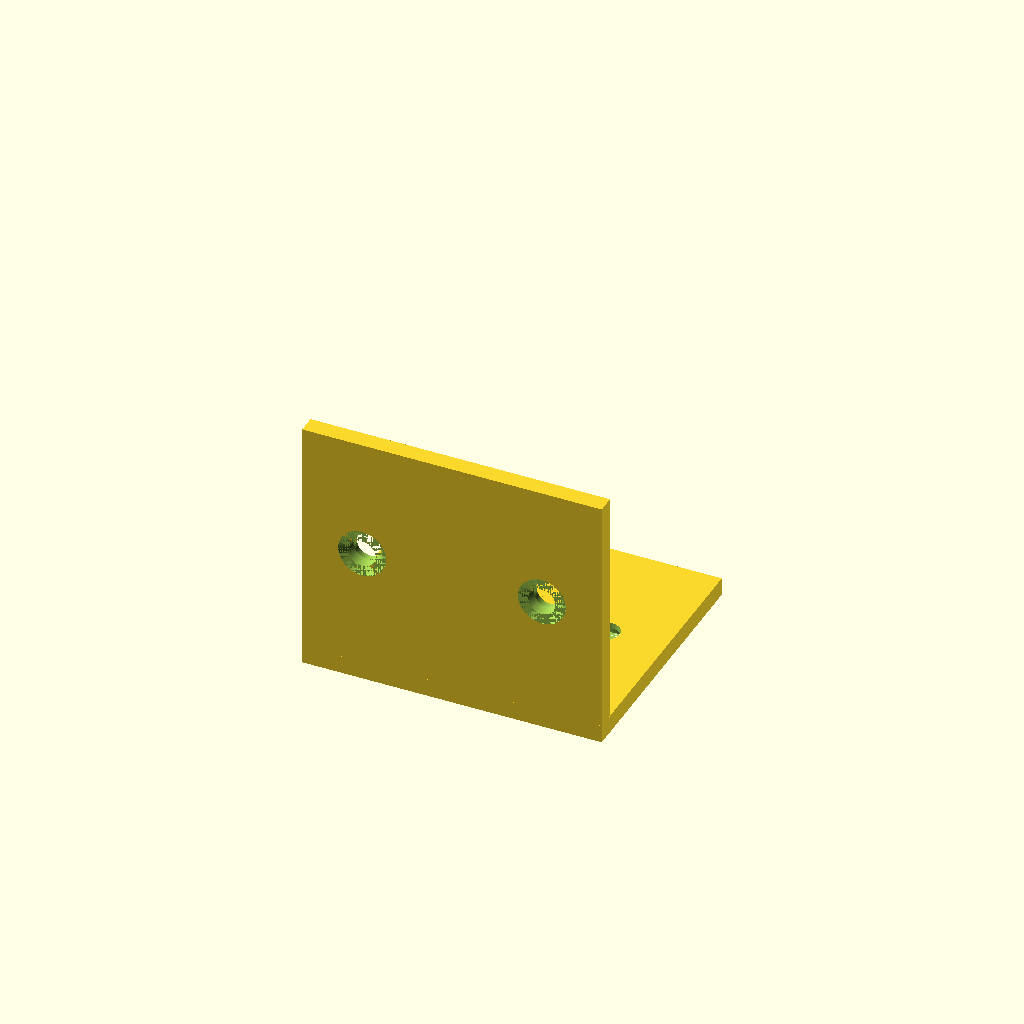
Cell 1: the model at its default parameters.
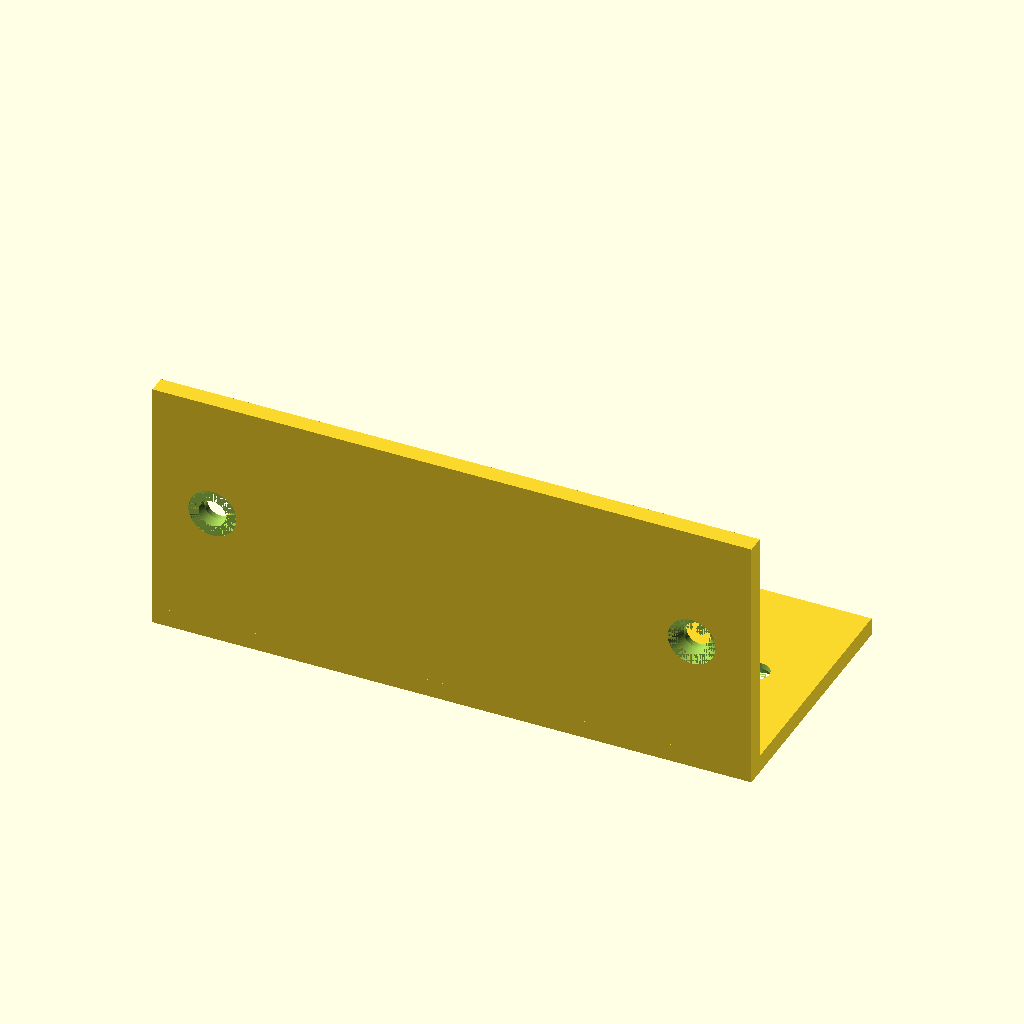
Cell 2: W = 100 (everything else at default).
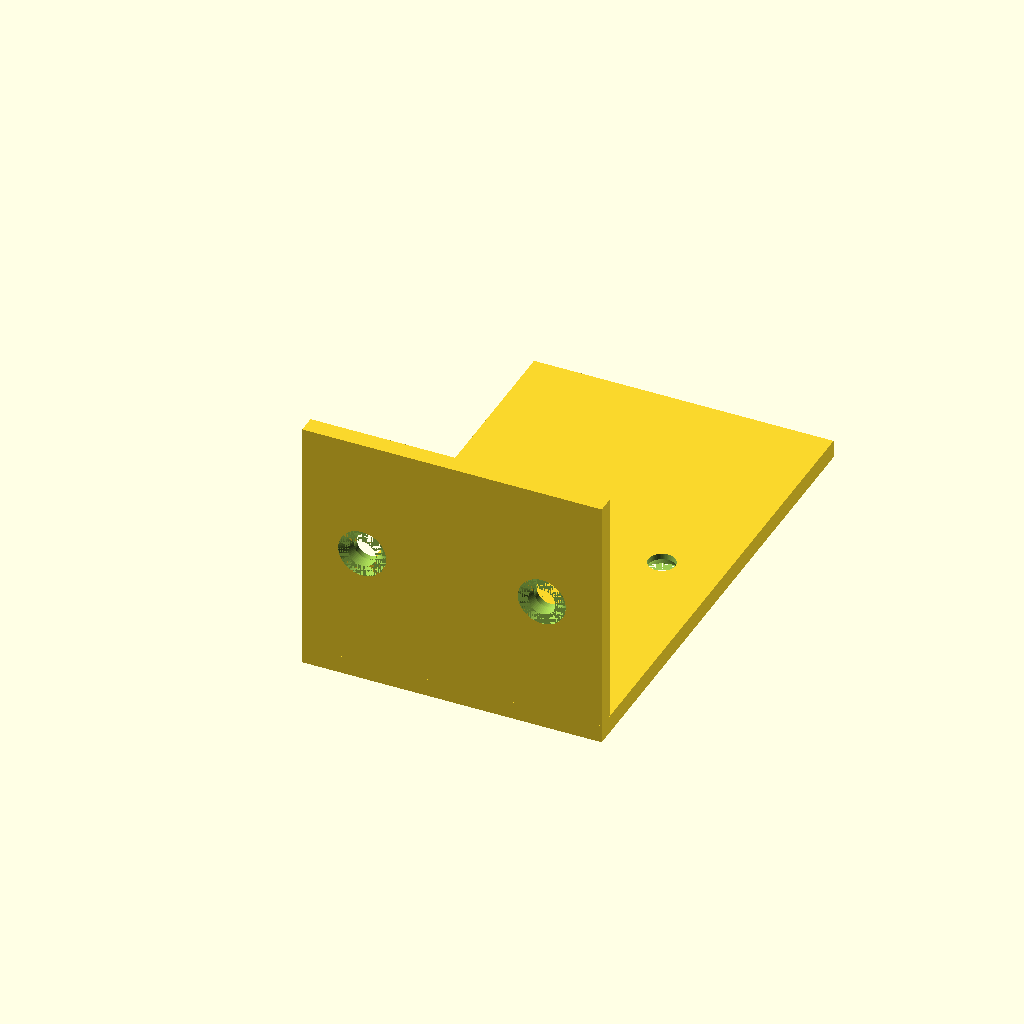
Cell 3: D = 80 (everything else at default).
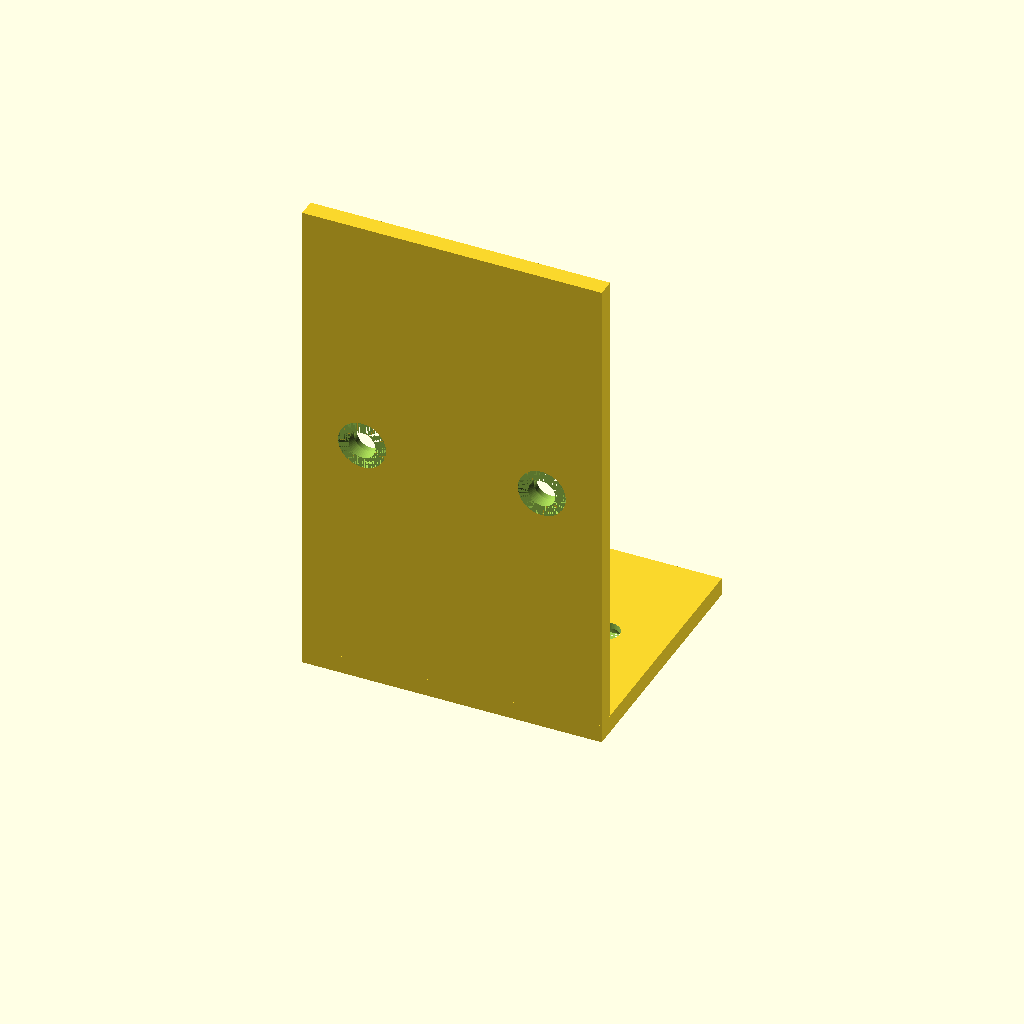
Cell 4 — H set to 80, the other parameters unchanged.
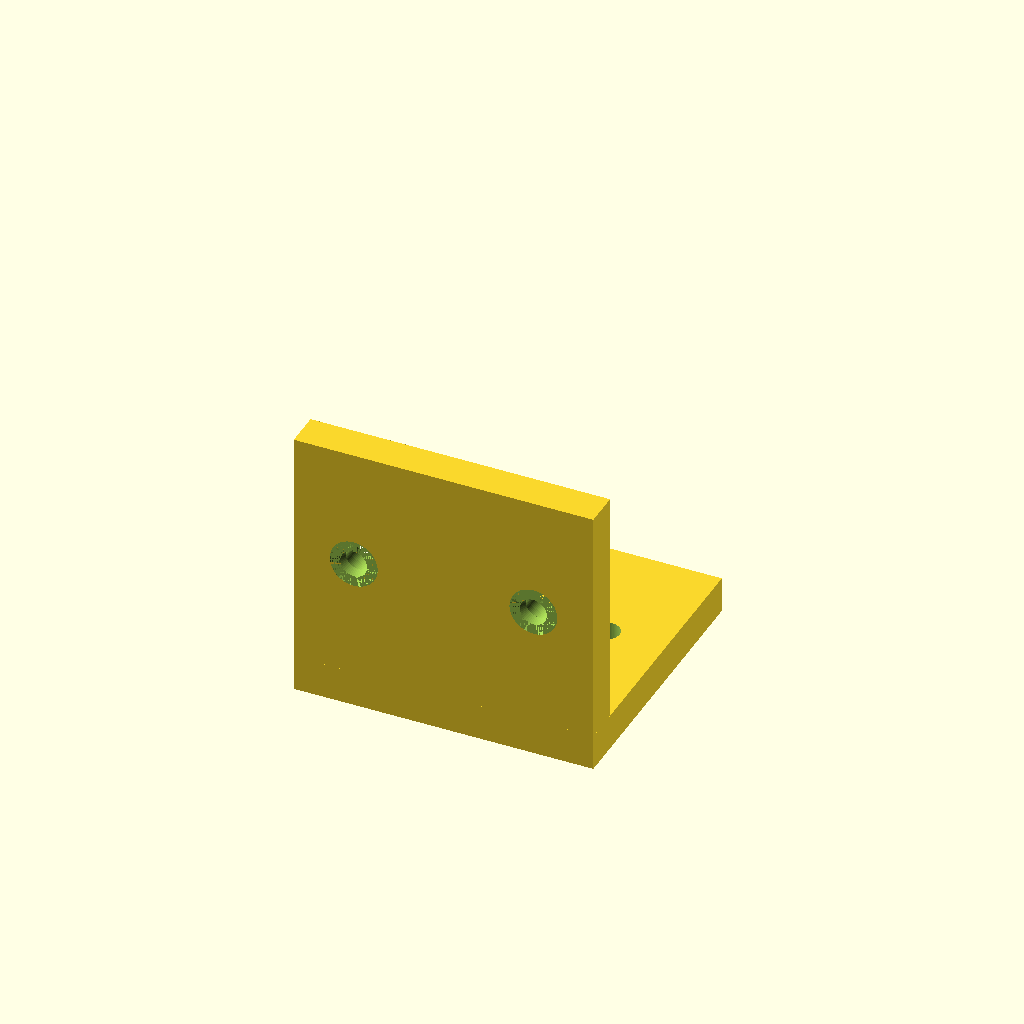
Cell 5: the same model with T = 6.
All cells are drawn from one camera (rotation 55°, 0°, 25°, orthographic, colour scheme Cornfield), so only the parameter changes between them.
OpenSCAD source file results/tier-2-l-bracket/bare-max_claude-opus-5-31927504fb38-2026-09-05T09-52-10-368Z/final.scad:
// =====================================================
//  L 字金具 (L-bracket)  /  M4 皿穴 × 4
//  内側コーナー = 原点
//  水平フランジ : +Y 方向 / 垂直フランジ : +Z 方向
// =====================================================

$fn = 64;

// ---------- パラメータ ----------
W       = 50;    // 幅 (X 方向) : 両フランジ共通
D       = 40;    // 水平面の奥行き (+Y)
H       = 40;    // 垂直面の高さ  (+Z)
T       = 3;     // 板厚

HOLE_D  = 4.5;   // 貫通穴 Φ4.5 (M4 用)
CSK_D   = 8;     // 皿座面 Φ8
CSK_H   = 2;     // 皿座面深さ 2
EDGE    = 10;    // 面の縁から穴中心までの距離

EPS     = 0.01;  // 差分演算用の微小値

XOFF    = W/2 - EDGE;   // 穴の左右オフセット = ±15

// ---------- 皿穴モジュール ----------
// z = 0 が外側表面(ボルト頭が当たる側)、材料は +Z 側に厚さ t
module countersunk_hole(t = T) {
    // 貫通穴
    translate([0, 0, -EPS])
        cylinder(d = HOLE_D, h = t + 2*EPS);
    // 皿座面(円錐) : 表面で Φ8 → 深さ 2mm で Φ4.5
    cylinder(d1 = CSK_D, d2 = HOLE_D, h = CSK_H);
    // 表面をきれいに抜くための微小延長
    translate([0, 0, -EPS])
        cylinder(d = CSK_D, h = EPS);
}

// ---------- 本体 ----------
difference() {
    union() {
        // 水平フランジ : 内面 z = 0、外面 z = -T、+Y へ 40mm
        translate([-W/2, 0, -T])  cube([W, D, T]);
        // 垂直フランジ : 内面 y = 0、外面 y = -T、+Z へ 40mm
        translate([-W/2, -T, 0])  cube([W, T, H]);
        // 外側コーナー部の充填
        translate([-W/2, -T, -T]) cube([W, T, T]);
    }

    // --- 水平面の皿穴 (外側 = 下面 z = -T、+Z へ貫通) ---
    for (x = [-XOFF, XOFF])
        translate([x, D/2, -T])
            countersunk_hole();

    // --- 垂直面の皿穴 (外側 = 背面 y = -T、+Y へ貫通) ---
    for (x = [-XOFF, XOFF])
        translate([x, -T, H/2])
            rotate([-90, 0, 0])
                countersunk_hole();
}
Customizer parameters (derived from the source; name, type, default, range or options):
W: number, default 50
D: number, default 40
H: number, default 40
T: number, default 3
HOLE_D: number, default 4.5
CSK_D: number, default 8
CSK_H: number, default 2
EDGE: number, default 10
EPS: number, default 0.01
